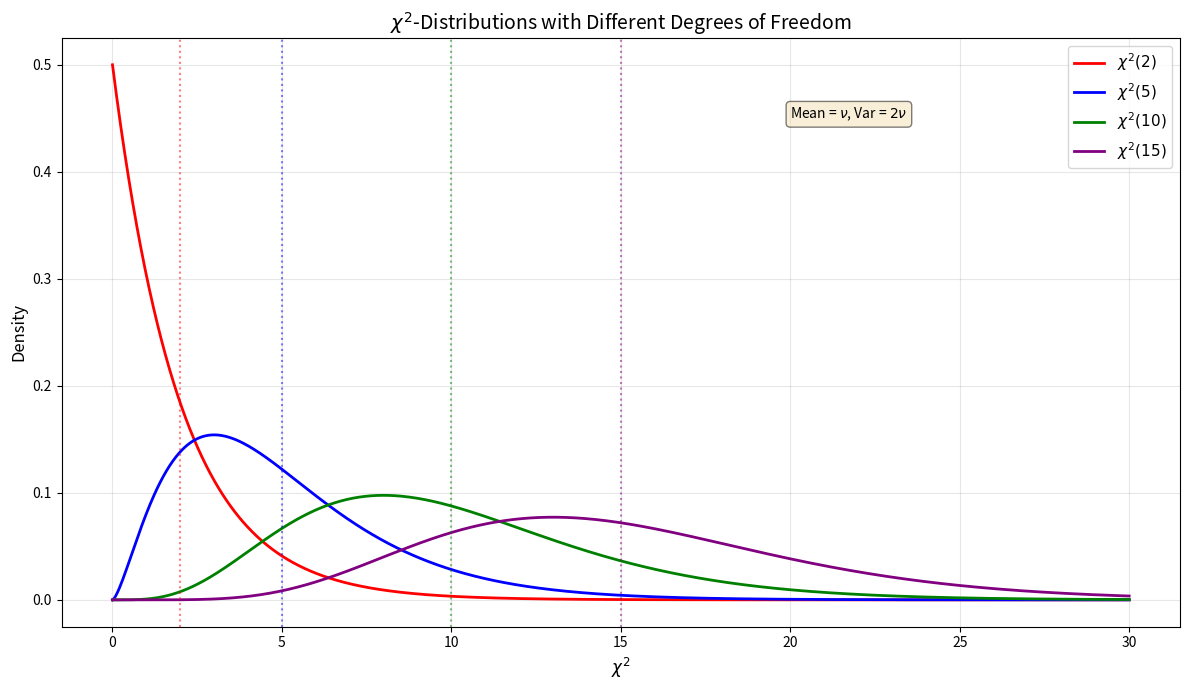

Python code for this plot:
# Chapter 8 - Άλλες Σημαντικές Συνεχείς Κατανομές
# Example 6: Σύγκριση Κατανομών χ² (df = 2, 5, 10, 15)

import numpy as np
import matplotlib.pyplot as plt
from scipy.stats import chi2

# Compare chi-square distributions with different degrees of freedom
x = np.linspace(0, 30, 1000)

# Calculate densities
y_chi2  = chi2.pdf(x, df=2)
y_chi5  = chi2.pdf(x, df=5)
y_chi10 = chi2.pdf(x, df=10)
y_chi15 = chi2.pdf(x, df=15)

# Plot
plt.figure(figsize=(12, 7))
plt.plot(x, y_chi2,  'r-',      linewidth=2, label=r'$\chi^2(2)$')
plt.plot(x, y_chi5,  'b-',      linewidth=2, label=r'$\chi^2(5)$')
plt.plot(x, y_chi10, 'g-',      linewidth=2, label=r'$\chi^2(10)$')
plt.plot(x, y_chi15, 'purple',  linewidth=2, label=r'$\chi^2(15)$')

# Mark means
plt.axvline(2,  color='red',    linestyle=':', alpha=0.5)
plt.axvline(5,  color='blue',   linestyle=':', alpha=0.5)
plt.axvline(10, color='green',  linestyle=':', alpha=0.5)
plt.axvline(15, color='purple', linestyle=':', alpha=0.5)

plt.xlabel(r'$\chi^2$', fontsize=12)
plt.ylabel('Density', fontsize=12)
plt.title(r'$\chi^2$-Distributions with Different Degrees of Freedom',
          fontsize=14)
plt.legend(fontsize=11)
plt.grid(alpha=0.3)

# Add text annotation
plt.text(20, max(y_chi2) * 0.9,
         r'Mean = $\nu$, Var = $2\nu$',
         fontsize=10,
         bbox=dict(boxstyle='round', facecolor='wheat', alpha=0.5))

plt.tight_layout()
plt.show()
